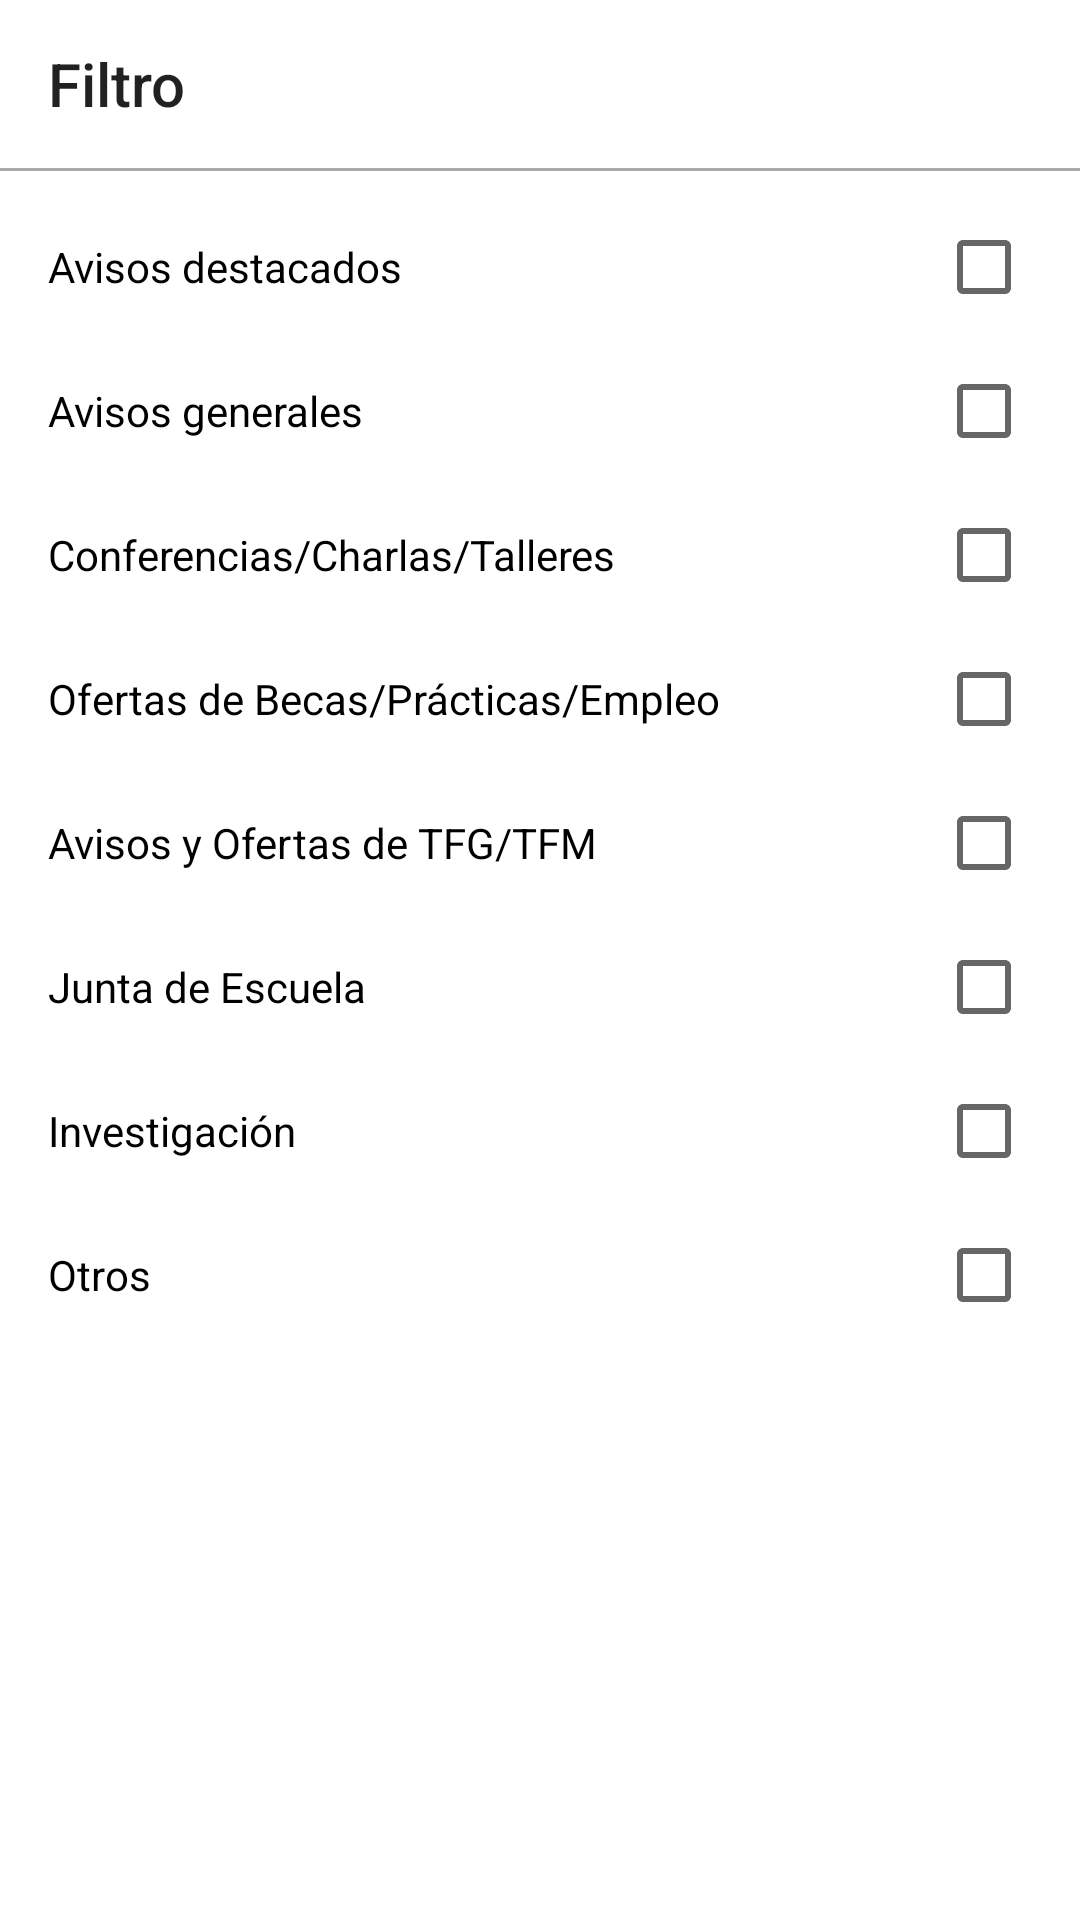

Produce the Android XML layout that renders to this screen, including the resource entries it uses.
<!-- AndroidManifest.xml: application theme AppTheme -->
<!-- res/layout/filter_nav_drawer.xml -->
<ScrollView xmlns:android="http://schemas.android.com/apk/res/android"
    android:id="@+id/filter_drawer"
    android:layout_width="@dimen/drawer_width"
    android:layout_height="match_parent"
    android:layout_gravity="end"
    android:background="@color/navdrawer_bg"
    android:clickable="true"
    android:fitsSystemWindows="true">

    <LinearLayout
        android:layout_width="match_parent"
        android:layout_height="wrap_content"
        android:orientation="vertical">

        <TextView
            android:layout_width="match_parent"
            android:layout_height="wrap_content"
            android:layout_marginLeft="@dimen/padding_normal"
            android:layout_marginStart="@dimen/padding_normal"
            android:fontFamily="sans-serif-medium"
            android:gravity="center_vertical|start"
            android:minHeight="?actionBarSize"
            android:text="@string/title_filter"
            android:textAppearance="@style/TextAppearance.Title" />

        <View
            android:layout_width="match_parent"
            android:layout_height="1dp"
            android:layout_marginBottom="8dp"
            android:background="@android:color/darker_gray" />

        <LinearLayout
            android:id="@+id/filter_1"
            android:layout_width="match_parent"
            android:layout_height="48dp"
            android:background="?attr/selectableItemBackground"
            android:paddingLeft="16dp"
            android:paddingRight="16dp"
            android:tag="@string/filter_1">

            <TextView
                android:layout_width="0dp"
                android:layout_height="wrap_content"
                android:layout_gravity="center_vertical|right"
                android:layout_weight="1"
                android:text="@string/filter_1"
                android:textColor="@android:color/black" />

            <CheckBox
                android:id="@+id/filter_checkbox_1"
                android:layout_width="wrap_content"
                android:layout_height="wrap_content"
                android:layout_gravity="center_vertical|right"
                android:tag="@string/filter_1" />

        </LinearLayout>

        <LinearLayout
            android:id="@+id/filter_2"
            android:layout_width="match_parent"
            android:layout_height="48dp"
            android:background="?attr/selectableItemBackground"
            android:paddingLeft="16dp"
            android:paddingRight="16dp"
            android:tag="@string/filter_2">

            <TextView
                android:layout_width="0dp"
                android:layout_height="wrap_content"
                android:layout_gravity="center_vertical|right"
                android:layout_weight="1"
                android:text="@string/filter_2"
                android:textColor="@android:color/black" />

            <CheckBox
                android:id="@+id/filter_checkbox_2"
                android:layout_width="wrap_content"
                android:layout_height="wrap_content"
                android:layout_gravity="center_vertical|right"
                android:tag="@string/filter_2" />

        </LinearLayout>

        <LinearLayout
            android:id="@+id/filter_3"
            android:layout_width="match_parent"
            android:layout_height="48dp"
            android:background="?attr/selectableItemBackground"
            android:paddingLeft="16dp"
            android:paddingRight="16dp"
            android:tag="@string/filter_3">

            <TextView
                android:layout_width="0dp"
                android:layout_height="wrap_content"
                android:layout_gravity="center_vertical|right"
                android:layout_weight="1"
                android:text="@string/filter_3"
                android:textColor="@android:color/black" />

            <CheckBox
                android:id="@+id/filter_checkbox_3"
                android:layout_width="wrap_content"
                android:layout_height="wrap_content"
                android:layout_gravity="center_vertical|right"
                android:tag="@string/filter_3" />

        </LinearLayout>

        <LinearLayout
            android:id="@+id/filter_4"
            android:layout_width="match_parent"
            android:layout_height="48dp"
            android:background="?attr/selectableItemBackground"
            android:paddingLeft="16dp"
            android:paddingRight="16dp"
            android:tag="@string/filter_4">

            <TextView
                android:layout_width="0dp"
                android:layout_height="wrap_content"
                android:layout_gravity="center_vertical|right"
                android:layout_weight="1"
                android:text="@string/filter_4"
                android:textColor="@android:color/black" />

            <CheckBox
                android:id="@+id/filter_checkbox_4"
                android:layout_width="wrap_content"
                android:layout_height="wrap_content"
                android:layout_gravity="center_vertical|right"
                android:tag="@string/filter_4" />

        </LinearLayout>

        <LinearLayout
            android:id="@+id/filter_5"
            android:layout_width="match_parent"
            android:layout_height="48dp"
            android:background="?attr/selectableItemBackground"
            android:paddingLeft="16dp"
            android:paddingRight="16dp"
            android:tag="@string/filter_5">

            <TextView
                android:layout_width="0dp"
                android:layout_height="wrap_content"
                android:layout_gravity="center_vertical|right"
                android:layout_weight="1"
                android:text="@string/filter_5"
                android:textColor="@android:color/black" />

            <CheckBox
                android:id="@+id/filter_checkbox_5"
                android:layout_width="wrap_content"
                android:layout_height="wrap_content"
                android:layout_gravity="center_vertical|right"
                android:tag="@string/filter_5" />

        </LinearLayout>

        <LinearLayout
            android:id="@+id/filter_6"
            android:layout_width="match_parent"
            android:layout_height="48dp"
            android:background="?attr/selectableItemBackground"
            android:paddingLeft="16dp"
            android:paddingRight="16dp"
            android:tag="@string/filter_6">

            <TextView
                android:layout_width="0dp"
                android:layout_height="wrap_content"
                android:layout_gravity="center_vertical|right"
                android:layout_weight="1"
                android:text="@string/filter_6"
                android:textColor="@android:color/black" />

            <CheckBox
                android:id="@+id/filter_checkbox_6"
                android:layout_width="wrap_content"
                android:layout_height="wrap_content"
                android:layout_gravity="center_vertical|right"
                android:tag="@string/filter_6" />

        </LinearLayout>

        <LinearLayout
            android:id="@+id/filter_7"
            android:layout_width="match_parent"
            android:layout_height="48dp"
            android:background="?attr/selectableItemBackground"
            android:paddingLeft="16dp"
            android:paddingRight="16dp"
            android:tag="@string/filter_7">

            <TextView
                android:layout_width="0dp"
                android:layout_height="wrap_content"
                android:layout_gravity="center_vertical|right"
                android:layout_weight="1"
                android:text="@string/filter_7"
                android:textColor="@android:color/black" />

            <CheckBox
                android:id="@+id/filter_checkbox_7"
                android:layout_width="wrap_content"
                android:layout_height="wrap_content"
                android:layout_gravity="center_vertical|right"
                android:tag="@string/filter_7" />

        </LinearLayout>

        <LinearLayout
            android:id="@+id/filter_8"
            android:layout_width="match_parent"
            android:layout_height="48dp"
            android:background="?attr/selectableItemBackground"
            android:paddingLeft="16dp"
            android:paddingRight="16dp"
            android:tag="@string/filter_8">

            <TextView
                android:layout_width="0dp"
                android:layout_height="wrap_content"
                android:layout_gravity="center_vertical|right"
                android:layout_weight="1"
                android:text="@string/filter_8"
                android:textColor="@android:color/black" />

            <CheckBox
                android:id="@+id/filter_checkbox_8"
                android:layout_width="wrap_content"
                android:layout_height="wrap_content"
                android:layout_gravity="center_vertical|right"
                android:tag="@string/filter_8" />

        </LinearLayout>

    </LinearLayout>

</ScrollView>
<!-- resources referenced by this layout -->
<resources>
  <color name="navdrawer_bg">#FFFFFFFF</color>
  <dimen name="drawer_width">264dp</dimen>
  <dimen name="padding_normal">16dp</dimen>
  <string name="filter_1">Avisos destacados</string>
  <string name="filter_2">Avisos generales</string>
  <string name="filter_3">Conferencias/Charlas/Talleres</string>
  <string name="filter_4">Ofertas de Becas/Prácticas/Empleo</string>
  <string name="filter_5">Avisos y Ofertas de TFG/TFM</string>
  <string name="filter_6">Junta de Escuela</string>
  <string name="filter_7">Investigación</string>
  <string name="filter_8">Otros</string>
  <string name="title_filter">Filtro</string>
  <style name="TextAppearance.Title" parent="TextAppearance.AppCompat.Title" />
  <style name="AppTheme" parent="Theme.AppCompat.Light.DarkActionBar">
          <item name="colorPrimary">@color/colorPrimary</item>
          <item name="colorPrimaryDark">@color/colorPrimaryDark</item>
          <item name="colorAccent">@color/colorAccent</item>
      </style>
  <color name="colorPrimary">#FF2C3E50</color>
  <color name="colorPrimaryDark">#FF161F29</color>
  <color name="colorAccent">#FFE67E22</color>
</resources>
